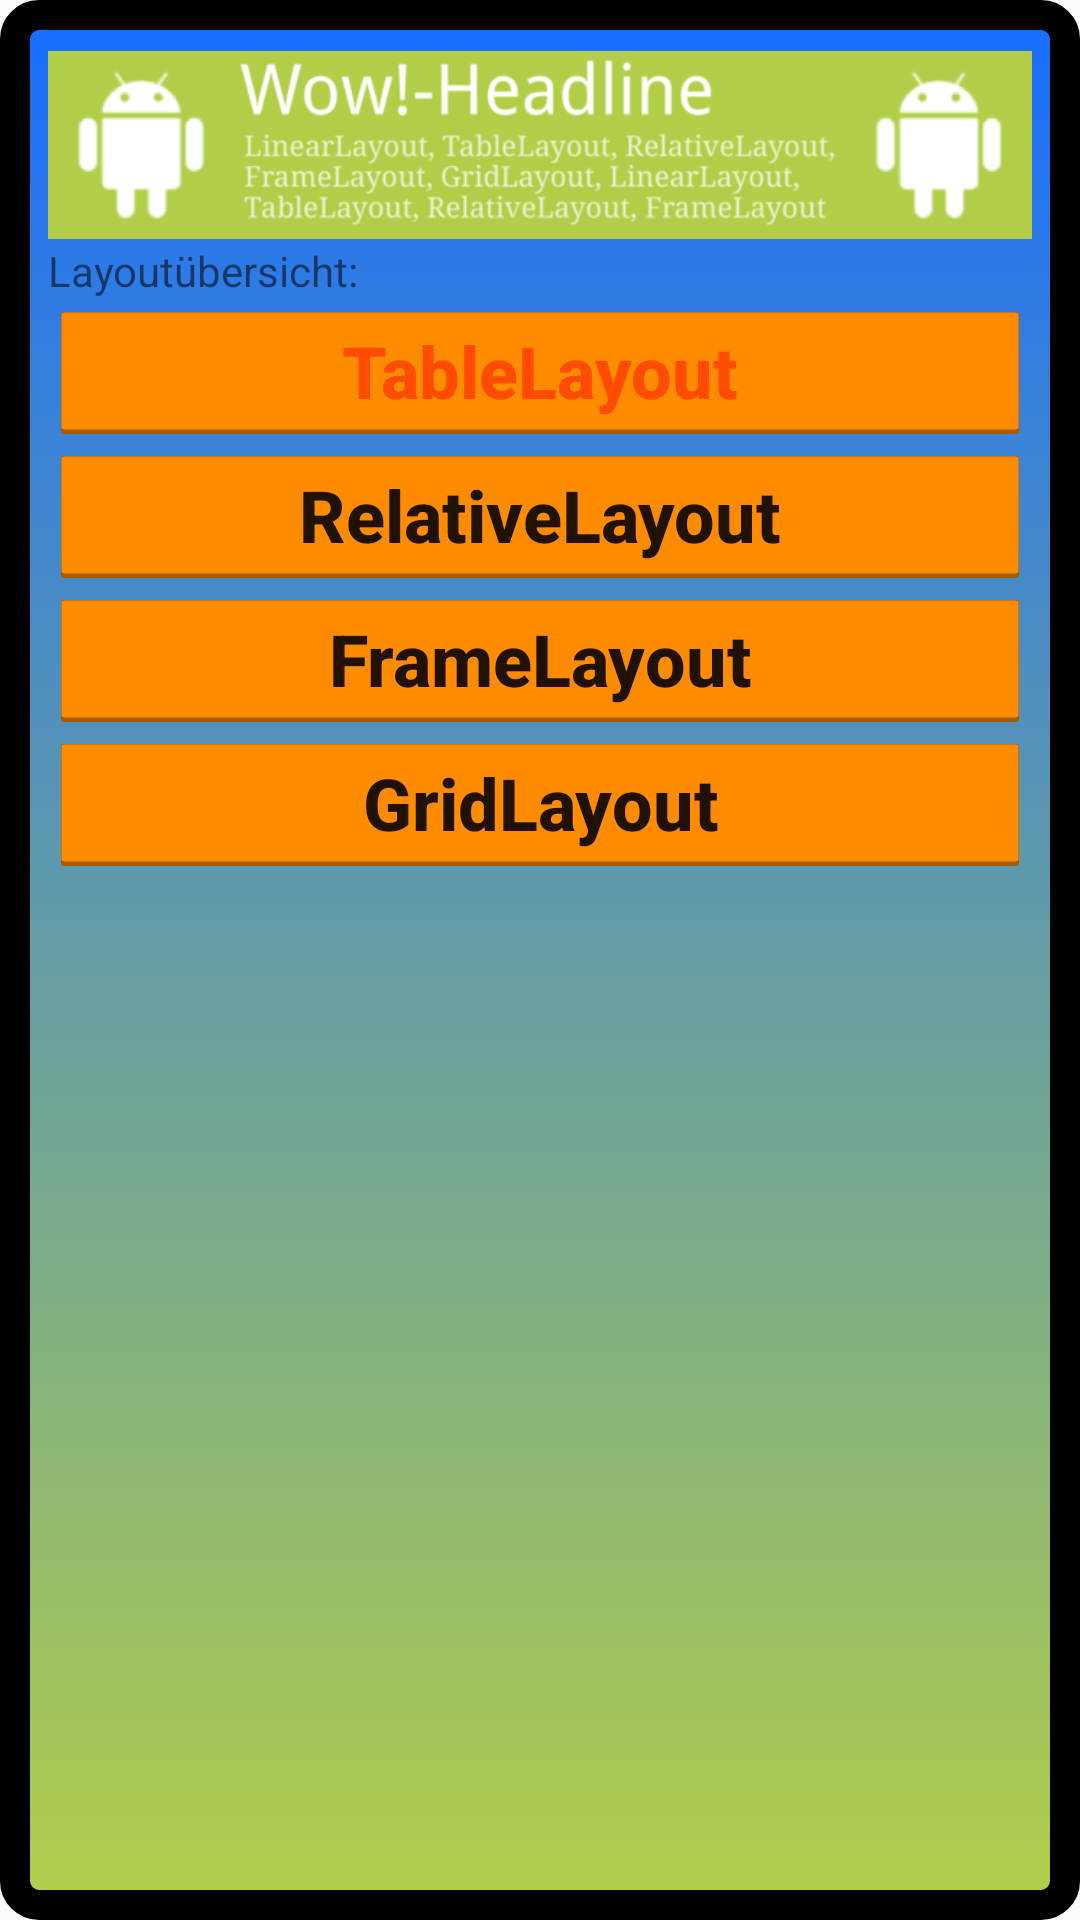

The Android layout XML behind this screen, and the referenced resources:
<!-- AndroidManifest.xml: application theme AppTheme -->
<!-- res/layout/activity_linear.xml -->
<?xml version="1.0" encoding="utf-8"?>
<LinearLayout xmlns:android="http://schemas.android.com/apk/res/android"

    android:layout_width="match_parent"
    android:layout_height="match_parent"
    android:paddingLeft="16dp"
    android:paddingRight="16dp"
    android:paddingTop="16dp"
    android:paddingBottom="16dp"
    android:background="@drawable/app_background"
    android:orientation="vertical">
    <ImageView android:layout_width="match_parent"
        android:layout_height="wrap_content"
        android:src="@drawable/headline_icon"/>
    <TextView
        android:layout_width="wrap_content"
        android:layout_height="wrap_content"
        android:text="@string/hello_world"/>
    <Button
        android:id="@+id/button_TableLayout"
        android:textColor="@color/text_color_red"
        style="@style/ButtonStyle"
        android:background="@drawable/button_selector"
        android:onClick="onClickTableLayout"
        android:text="@string/table_layout"/>
    <Button
        android:id="@+id/button_RelativeLayout"
        android:background="@drawable/button_selector"
        android:onClick="onClickRelativeLayout"
        style="@style/ButtonStyle"
        android:text="@string/relative_layout"/>
    <Button
        android:id="@+id/button_FrameLayout"
        android:onClick="onClickFrameLayout"
        android:background="@drawable/button_selector"
        style="@style/ButtonStyle"
        android:text="@string/frame_layout"/>
    <Button
        android:id="@+id/button_GridLayout"

        android:onClick="onClickGridLayout"
        android:background="@drawable/button_selector"
        style="@style/ButtonStyle"
        android:text="@string/grid_layout"/>
</LinearLayout>
<!-- resources referenced by this layout -->
<resources>
  <color name="text_color_red">#FF4C00</color>
  <!-- drawable app_background (drawable) -->
  <?xml version="1.0" encoding="utf-8"?>
  <shape xmlns:android="http://schemas.android.com/apk/res/android"
      android:shape="rectangle">
      <stroke
          android:width="10dp"
          android:color="#000000"/>
      <corners android:radius="8dp" />
      <gradient
          android:startColor="#b2ce49"
          android:endColor="#186dff"
          android:angle="90"/>
  </shape>
  <!-- drawable button_selector (drawable) -->
  <?xml version="1.0" encoding="utf-8"?>
  <selector xmlns:android="http://schemas.android.com/apk/res/android">
      <item android:state_pressed="true"
          android:drawable="@drawable/button_pressed">
      </item>
      <item
          android:drawable="@drawable/button_normal">
      </item>
  </selector>
  <!-- drawable headline_icon: png bitmap (drawable-xhdpi, 131221 bytes) -->
  <string name="frame_layout">FrameLayout</string>
  <string name="grid_layout">GridLayout</string>
  <string name="hello_world">Layoutübersicht:</string>
  <string name="relative_layout">RelativeLayout</string>
  <string name="table_layout">TableLayout</string>
  <style name="ButtonStyle">
          <item name="android:layout_width">match_parent</item>
          <item name="android:layout_height">wrap_content</item>
          <item name="android:textSize">24dp</item>
          <item name="android:textStyle">bold</item>
  
      </style>
  <style name="AppTheme" parent="Theme.AppCompat.Light.DarkActionBar">
          
  
          <item name="android:textAllCaps">false</item>
          <item name="colorPrimary">@color/colorPrimary</item>
          <item name="colorPrimaryDark">@color/colorPrimaryDark</item>
          <item name="colorAccent">@color/colorAccent</item>
      </style>
  <!-- drawable button_pressed (drawable) -->
  <?xml version="1.0" encoding="utf-8"?>
  <layer-list xmlns:android="http://schemas.android.com/apk/res/android">
      <item>
          <shape>
              <solid android:color="#F0FFBF70"/>
              <corners android:radius="5dp"/>
          </shape>
      </item>
      <item android:drawable="@drawable/button_normal"/>
  </layer-list>
  <!-- drawable button_normal (drawable) -->
  <?xml version="1.0" encoding="utf-8"?>
  <layer-list xmlns:android="http://schemas.android.com/apk/res/android">
      <item android:left="1.5dp"
          android:top="1.5dp"
          android:right="1.5dp">
          <shape>
              <solid android:color="#A75C00"/>
              <corners android:radius="1dp"/>
              <stroke android:color="#00000000"
                  android:width="6dp"/>
          </shape>
      </item>
      <item >
          <shape>
              <solid android:color="#FF8C00"/>
              <corners android:radius="1dp"/>
              <stroke android:color="#00000000"
                  android:width="9dp"/>
          </shape>
      </item>
  </layer-list>
  <color name="colorPrimary">#3F51B5</color>
  <color name="colorPrimaryDark">#303F9F</color>
  <color name="colorAccent">#FF4081</color>
</resources>
